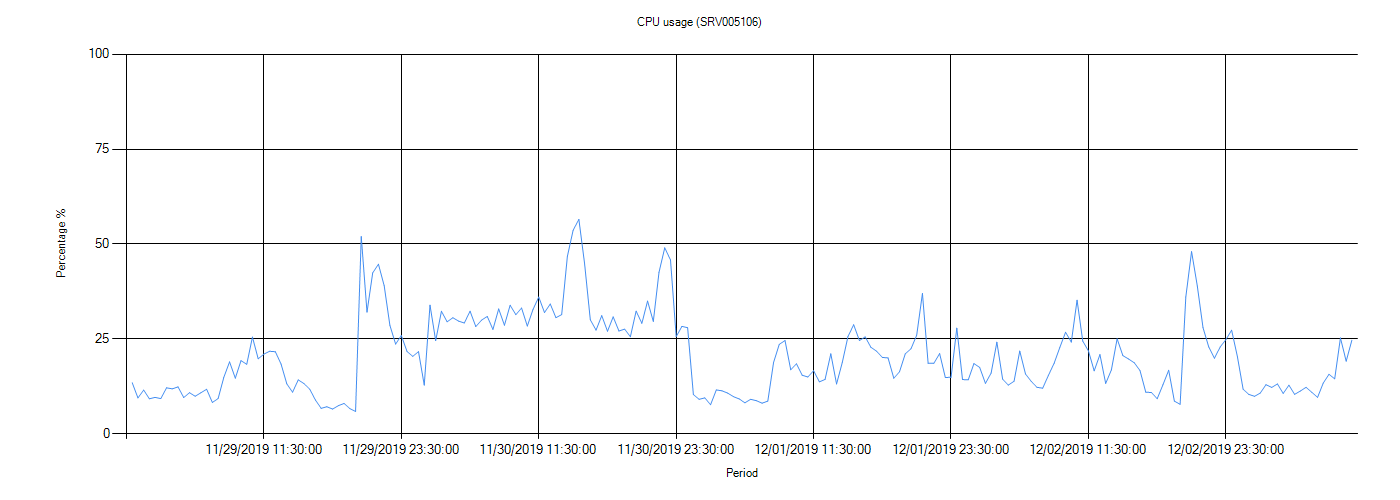

The data file committed next to this chart (first rows):
Server, Time Stamp, Usage (%)
SRV005106, , 
SRV005106, 2019/11/29 12:00:00 AM, 13,47
SRV005106, 2019/11/29 12:30:00 AM, 9,46
SRV005106, 2019/11/29 1:00:00 AM, 11,54
SRV005106, 2019/11/29 1:30:00 AM, 9,22
SRV005106, 2019/11/29 2:00:00 AM, 9,61
SRV005106, 2019/11/29 2:30:00 AM, 9,28
SRV005106, 2019/11/29 3:00:00 AM, 12,12
SRV005106, 2019/11/29 3:30:00 AM, 11,85
SRV005106, 2019/11/29 4:00:00 AM, 12,37
SRV005106, 2019/11/29 4:30:00 AM, 9,56
SRV005106, 2019/11/29 5:00:00 AM, 10,85
SRV005106, 2019/11/29 5:30:00 AM, 9,91
SRV005106, 2019/11/29 6:00:00 AM, 10,82
SRV005106, 2019/11/29 6:30:00 AM, 11,75
SRV005106, 2019/11/29 7:00:00 AM, 8,26
SRV005106, 2019/11/29 7:30:00 AM, 9,29
SRV005106, 2019/11/29 8:00:00 AM, 14,88
SRV005106, 2019/11/29 8:30:00 AM, 18,97
SRV005106, 2019/11/29 9:00:00 AM, 14,67
SRV005106, 2019/11/29 9:30:00 AM, 19,29
SRV005106, 2019/11/29 10:00:00 AM, 18,33
SRV005106, 2019/11/29 10:30:00 AM, 25,51
SRV005106, 2019/11/29 11:00:00 AM, 19,78
SRV005106, 2019/11/29 11:30:00 AM, 21
SRV005106, 2019/11/29 12:00:00 PM, 21,76
SRV005106, 2019/11/29 12:30:00 PM, 21,63
SRV005106, 2019/11/29 1:00:00 PM, 18,39
SRV005106, 2019/11/29 1:30:00 PM, 13,16
SRV005106, 2019/11/29 2:00:00 PM, 10,98
SRV005106, 2019/11/29 2:30:00 PM, 14,22
SRV005106, 2019/11/29 3:00:00 PM, 13,23
SRV005106, 2019/11/29 3:30:00 PM, 11,77
SRV005106, 2019/11/29 4:00:00 PM, 8,9
SRV005106, 2019/11/29 4:30:00 PM, 6,71
SRV005106, 2019/11/29 5:00:00 PM, 7,13
SRV005106, 2019/11/29 5:30:00 PM, 6,53
SRV005106, 2019/11/29 6:00:00 PM, 7,41
SRV005106, 2019/11/29 6:30:00 PM, 8,01
SRV005106, 2019/11/29 7:00:00 PM, 6,65
SRV005106, 2019/11/29 7:30:00 PM, 5,9
SRV005106, 2019/11/29 8:00:00 PM, 52
SRV005106, 2019/11/29 8:30:00 PM, 32,08
SRV005106, 2019/11/29 9:00:00 PM, 42,41
SRV005106, 2019/11/29 9:30:00 PM, 44,72
SRV005106, 2019/11/29 10:00:00 PM, 39,04
SRV005106, 2019/11/29 10:30:00 PM, 28,62
SRV005106, 2019/11/29 11:00:00 PM, 23,65
SRV005106, 2019/11/29 11:30:00 PM, 25,91
SRV005106, 2019/11/30 12:00:00 AM, 21,68
SRV005106, 2019/11/30 12:30:00 AM, 20,41
SRV005106, 2019/11/30 1:00:00 AM, 21,67
SRV005106, 2019/11/30 1:30:00 AM, 12,84
SRV005106, 2019/11/30 2:00:00 AM, 33,93
SRV005106, 2019/11/30 2:30:00 AM, 24,56
SRV005106, 2019/11/30 3:00:00 AM, 32,31
SRV005106, 2019/11/30 3:30:00 AM, 29,52
SRV005106, 2019/11/30 4:00:00 AM, 30,6
SRV005106, 2019/11/30 4:30:00 AM, 29,7
SRV005106, 2019/11/30 5:00:00 AM, 29,21
... 155 more rows
